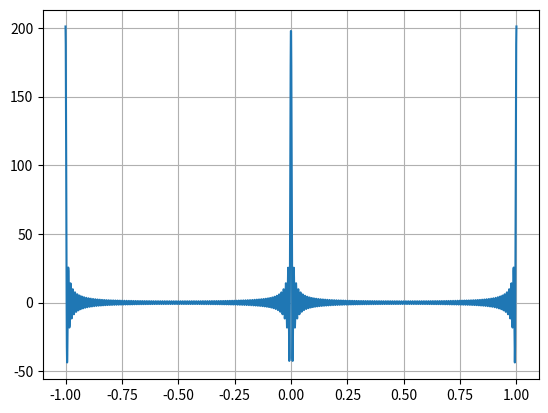

This figure's Python source:
import numpy as np
import matplotlib.pyplot as plt

N = 2000
t = np.linspace(-1, 1, N)

y = np.zeros_like(t)

M = 100
    # 이 값을 올릴수록 impulse 처럼 형태가 만들어짐 
    # 유한한 개수의 사인파를 더한 결과는 엄밀히 말하면 
    # 디지털 impulse 가 아니라 Dirichlet kernel 임 
    # 사인파 개수를 무한대로 보내면 이상적인 impulse(정확히는 주기적인 delta 열)

for k in range(-M, M + 1):
    y += np.cos(2 * np.pi * k * t)

plt.plot(t, y)
plt.grid(True)
plt.show()
